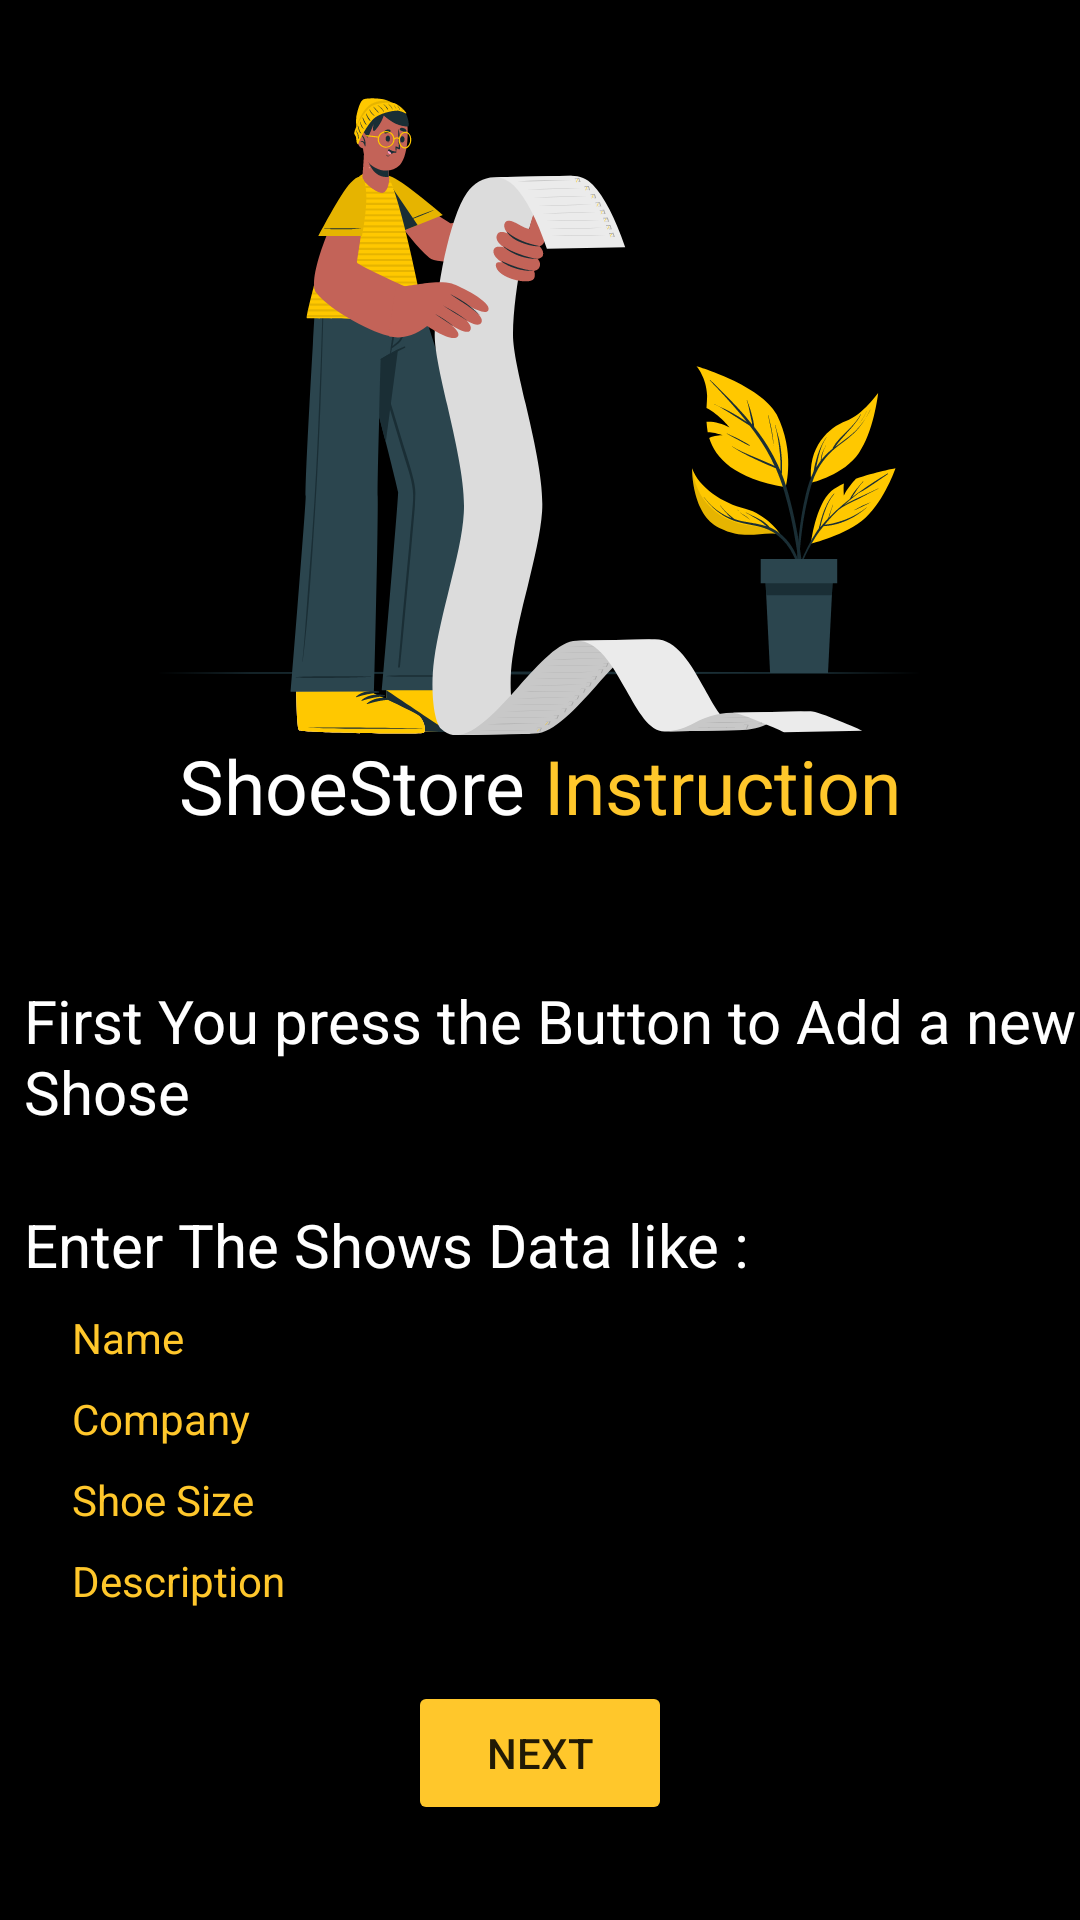

Produce the Android XML layout that renders to this screen, including the resource entries it uses.
<!-- AndroidManifest.xml: application theme Theme.ShoeStore -->
<!-- res/layout/fragment_instruction.xml -->
<?xml version="1.0" encoding="utf-8"?>
<layout xmlns:android="http://schemas.android.com/apk/res/android"
    xmlns:app="http://schemas.android.com/apk/res-auto"
    xmlns:tools="http://schemas.android.com/tools">

    <FrameLayout
        android:layout_width="match_parent"
        android:layout_height="match_parent"
        tools:context=".screens.InstructionFragment">
        
        <ScrollView
            android:layout_width="match_parent"
            android:layout_height="match_parent"
            android:background="@color/Background">

            <LinearLayout
                android:layout_width="match_parent"
                android:layout_height="wrap_content"
                android:orientation="vertical">
                
                <androidx.constraintlayout.widget.ConstraintLayout
                    android:layout_width="match_parent"
                    android:layout_height="match_parent"
                    android:background="@color/Background">

                    <ImageView
                        android:id="@+id/imageView"
                        android:layout_width="wrap_content"
                        android:layout_height="wrap_content"
                        android:layout_marginTop="32dp"
                        android:src="@drawable/ic_to_do_list"
                        app:layout_constraintEnd_toEndOf="parent"
                        app:layout_constraintStart_toStartOf="parent"
                        app:layout_constraintTop_toTopOf="parent" />
                    
                    <LinearLayout
                        android:id="@+id/linearLayout7"
                        android:layout_width="match_parent"
                        android:layout_height="wrap_content"
                        android:layout_marginBottom="24dp"
                        android:gravity="center"
                        android:orientation="horizontal"
                        app:layout_constraintBottom_toTopOf="@+id/textView8"
                        app:layout_constraintEnd_toEndOf="parent"
                        app:layout_constraintStart_toStartOf="parent"
                        app:layout_constraintTop_toBottomOf="@+id/imageView">

                        <TextView
                            android:id="@+id/textView18"
                            android:layout_width="wrap_content"
                            android:layout_height="wrap_content"
                            android:text="@string/app_name"
                            android:textColor="@color/white"
                            android:textSize="25sp"
                            app:layout_constraintEnd_toStartOf="@+id/textView5"
                            app:layout_constraintStart_toStartOf="parent"
                            app:layout_constraintTop_toBottomOf="@+id/imageView" />

                        <TextView
                            android:id="@+id/textView19"
                            android:layout_width="wrap_content"
                            android:layout_height="wrap_content"
                            android:text=" Instruction"
                            android:textColor="@color/red"
                            android:textSize="25sp"
                            app:layout_constraintEnd_toEndOf="parent"
                            app:layout_constraintStart_toEndOf="@+id/textView4"
                            app:layout_constraintTop_toBottomOf="@+id/imageView" />
                    </LinearLayout>

                    <TextView
                        android:id="@+id/textView8"
                        android:layout_width="match_parent"
                        android:layout_height="wrap_content"
                        android:layout_marginStart="8dp"
                        android:layout_marginTop="24dp"
                        android:text="First You press the Button to Add a new Shose "
                        android:textColor="@color/white"
                        android:textSize="20sp"
                        app:layout_constraintBottom_toTopOf="@+id/textView10"
                        app:layout_constraintEnd_toEndOf="parent"
                        app:layout_constraintStart_toStartOf="parent"
                        app:layout_constraintTop_toBottomOf="@+id/linearLayout7" />

                    <TextView
                        android:id="@+id/textView10"
                        android:layout_width="match_parent"
                        android:layout_height="wrap_content"
                        android:layout_marginStart="8dp"
                        android:layout_marginTop="24dp"
                        android:text="Enter The Shows Data like :"
                        android:textColor="@color/white"
                        android:textSize="20sp"
                        app:layout_constraintBottom_toTopOf="@+id/textView11"
                        app:layout_constraintEnd_toEndOf="parent"
                        app:layout_constraintStart_toStartOf="parent"
                        app:layout_constraintTop_toBottomOf="@+id/textView8" />

                    <TextView
                        android:id="@+id/textView15"
                        android:layout_width="match_parent"
                        android:layout_height="wrap_content"
                        android:layout_marginStart="24dp"
                        android:layout_marginTop="8dp"
                        android:text="Shoe Size"
                        android:textColor="@color/red"
                        app:layout_constraintBottom_toTopOf="@+id/textView16"
                        app:layout_constraintEnd_toEndOf="parent"
                        app:layout_constraintStart_toStartOf="parent"
                        app:layout_constraintTop_toBottomOf="@+id/textView14" />

                    <TextView
                        android:id="@+id/textView16"
                        android:layout_width="match_parent"
                        android:layout_height="wrap_content"
                        android:layout_marginStart="24dp"
                        android:layout_marginTop="8dp"
                        android:text="Description"
                        android:textColor="@color/red"
                        app:layout_constraintBottom_toTopOf="@+id/next_btn"
                        app:layout_constraintEnd_toEndOf="parent"
                        app:layout_constraintStart_toStartOf="parent"
                        app:layout_constraintTop_toBottomOf="@+id/textView15" />

                    <TextView
                        android:id="@+id/textView14"
                        android:layout_width="match_parent"
                        android:layout_height="wrap_content"
                        android:layout_marginStart="24dp"
                        android:layout_marginTop="8dp"
                        android:text="Company"
                        android:textColor="@color/red"
                        app:layout_constraintBottom_toTopOf="@+id/textView15"
                        app:layout_constraintEnd_toEndOf="parent"
                        app:layout_constraintStart_toStartOf="parent"
                        app:layout_constraintTop_toBottomOf="@+id/textView11" />

                    <TextView
                        android:id="@+id/textView11"
                        android:layout_width="match_parent"
                        android:layout_height="wrap_content"
                        android:layout_marginStart="24dp"
                        android:layout_marginTop="8dp"
                        android:text="Name"
                        android:textColor="@color/red"
                        app:layout_constraintBottom_toTopOf="@+id/textView14"
                        app:layout_constraintEnd_toEndOf="parent"
                        app:layout_constraintStart_toStartOf="parent"
                        app:layout_constraintTop_toBottomOf="@+id/textView10" />

                    <Button
                        android:id="@+id/next_btn"
                        android:layout_width="wrap_content"
                        android:layout_height="wrap_content"
                        android:layout_marginTop="24dp"
                        android:layout_marginBottom="24dp"
                        android:backgroundTint="@color/red"
                        android:text="Next"
                        app:cornerRadius="10dp"
                        app:layout_constraintBottom_toBottomOf="parent"
                        app:layout_constraintEnd_toEndOf="parent"
                        app:layout_constraintStart_toStartOf="parent"
                        app:layout_constraintTop_toBottomOf="@+id/textView16" />

                </androidx.constraintlayout.widget.ConstraintLayout>
            </LinearLayout>
        </ScrollView>

    </FrameLayout>
</layout>
<!-- resources referenced by this layout -->
<resources>
  <color name="Background">#000000</color>
  <color name="red">#ffc72b</color>
  <color name="white">#FFFFFFFF</color>
  <!-- drawable ic_to_do_list: vector/xml drawable (drawable, 50037 chars, omitted) -->
  <string name="app_name">ShoeStore</string>
  <style name="Theme.ShoeStore" parent="Theme.MaterialComponents.DayNight.DarkActionBar">
          
          <item name="colorPrimary">@color/liteBackground</item>
          <item name="colorPrimaryVariant">@color/purple_700</item>
          <item name="colorOnPrimary">@color/black</item>
          
          <item name="colorSecondary">@color/teal_200</item>
          <item name="colorSecondaryVariant">@color/teal_700</item>
          <item name="colorOnSecondary">@color/black</item>
          
          <item name="android:statusBarColor" tools:targetApi="l">@color/liteBackground</item>
          
      </style>
  <color name="liteBackground">#1f1f1f</color>
  <color name="purple_700">#FF3700B3</color>
  <color name="black">#FF000000</color>
  <color name="teal_200">#FF03DAC5</color>
  <color name="teal_700">#FF018786</color>
</resources>
